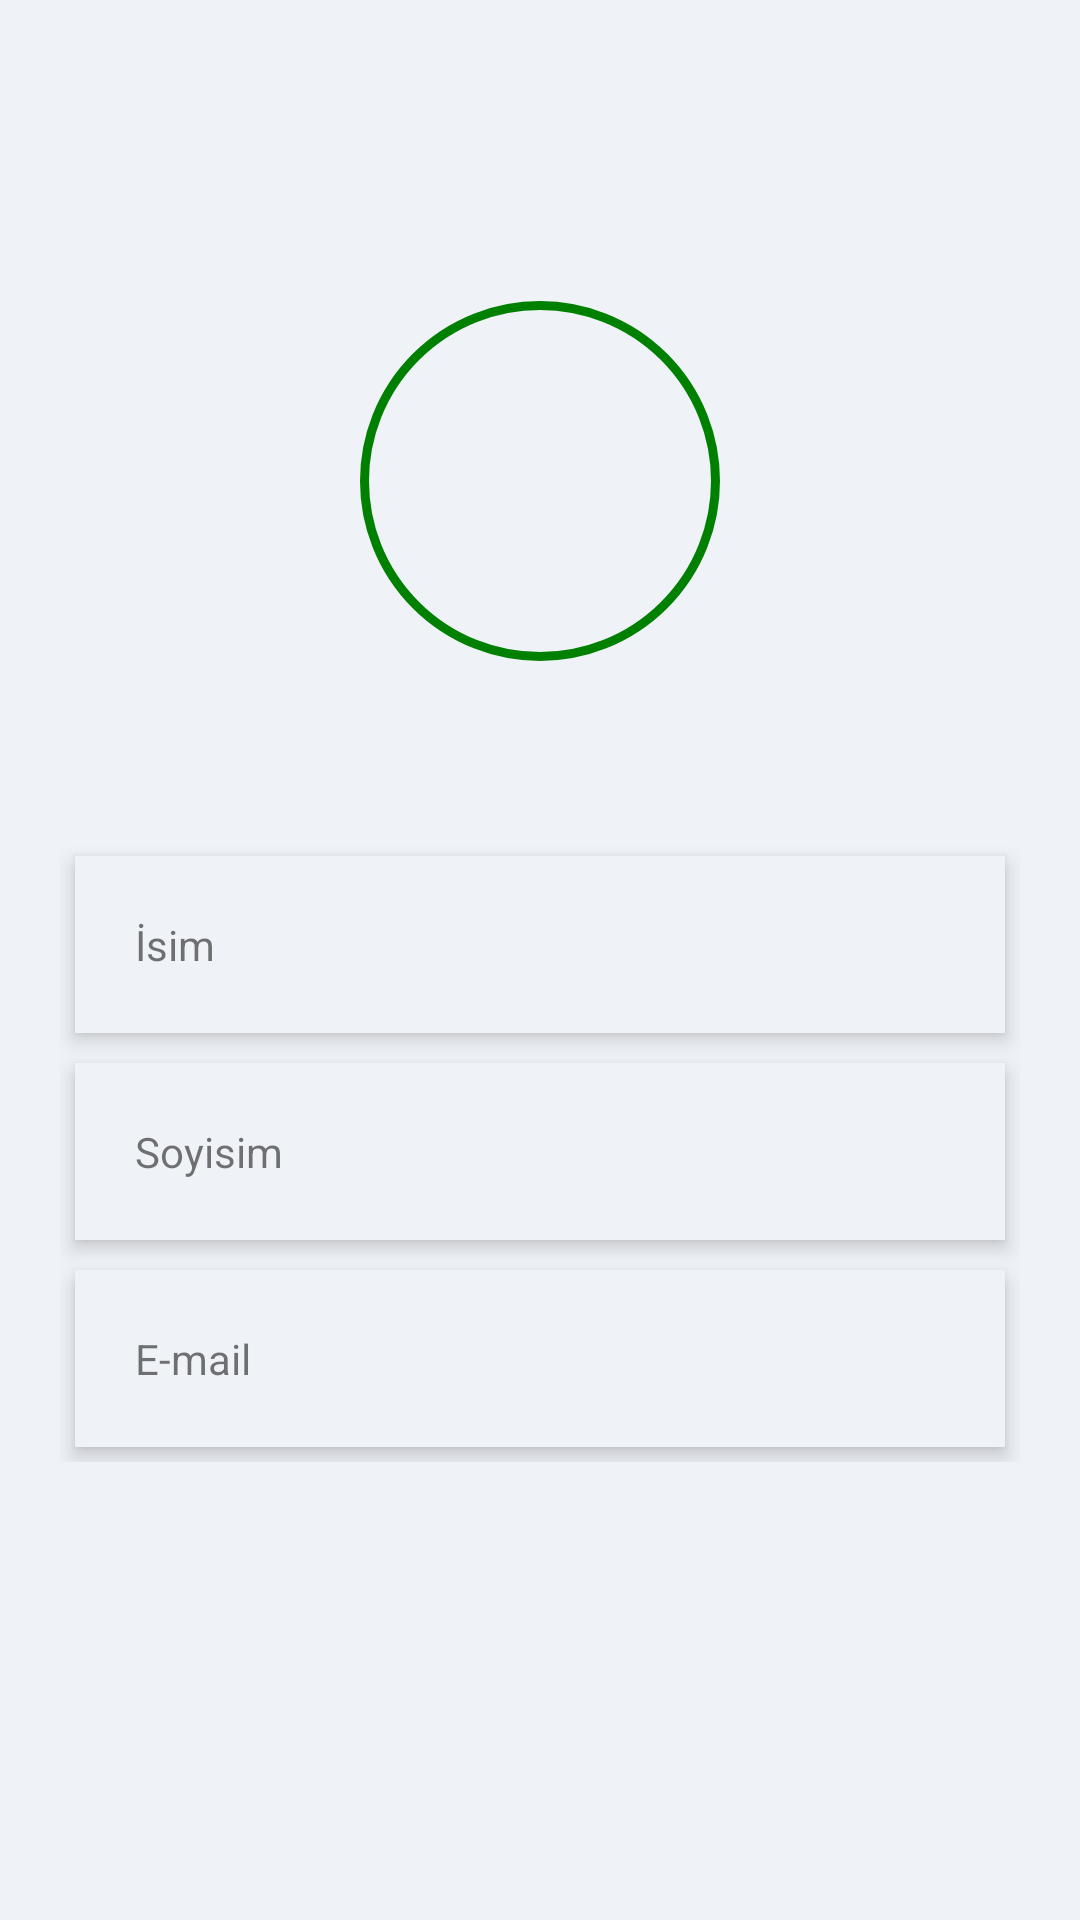

This screen was rendered from an Android layout file. Write that file and the resources it references.
<!-- AndroidManifest.xml: application theme Theme.MyBet -->
<!-- res/layout/profile_fragment.xml -->
<?xml version="1.0" encoding="utf-8"?>
<ScrollView xmlns:android="http://schemas.android.com/apk/res/android"
    android:layout_width="match_parent"
    android:background="@color/background"
    android:layout_height="match_parent">

    <RelativeLayout
        android:layout_width="match_parent"
        android:layout_height="match_parent">

        <ImageView
            android:id="@+id/header_cover_image"
            android:layout_width="match_parent"
            android:layout_height="200dp"
            android:scaleType="centerCrop"
            android:src="@color/background" />

        <ImageButton
            android:id="@+id/user_profile_photo"
            android:layout_width="120dp"
            android:layout_height="120dp"
            android:layout_below="@+id/header_cover_image"
            android:layout_centerHorizontal="true"
            android:layout_marginTop="-100dp"
            android:background="@drawable/profile_circular_border_imageview"
            android:elevation="5dp"
            android:padding="20dp"
            android:scaleType="centerCrop"
            android:src="@drawable/person"
            />



        <LinearLayout
            android:layout_width="fill_parent"
            android:layout_height="wrap_content"
            android:layout_below="@+id/user_profile_photo"
            android:background="@color/background"
            android:layout_marginTop="60dp"
            android:layout_marginStart="20dp"
            android:layout_marginEnd="20dp"
            android:orientation="vertical">

            <androidx.appcompat.widget.AppCompatTextView
                android:id="@+id/tv_name"
                android:layout_width="fill_parent"
                android:layout_height="wrap_content"
                android:layout_margin="5dp"
                android:clickable="true"
                android:background="@color/background"
                android:elevation="4dp"
                android:padding="20dp"
                android:text="İsim" />

            <androidx.appcompat.widget.AppCompatTextView
                android:id="@+id/tv_lastname"
                android:layout_width="fill_parent"
                android:layout_height="wrap_content"
                android:layout_margin="5dp"
                android:layout_marginBottom="3dp"
                android:layout_marginTop="3dp"
                android:background="@color/background"
                android:clickable="true"
                android:elevation="4dp"
                android:padding="20dp"
                android:text="Soyisim" />

            <androidx.appcompat.widget.AppCompatTextView
                android:id="@+id/tv_email"
                android:layout_width="fill_parent"
                android:layout_height="wrap_content"
                android:layout_margin="5dp"
                android:background="@color/background"
                android:clickable="true"
                android:elevation="4dp"
                android:padding="20dp"
                android:text="E-mail" />

        </LinearLayout>
    </RelativeLayout>
</ScrollView>
<!-- resources referenced by this layout -->
<resources>
  <color name="background">#EFF2F7</color>
  <!-- drawable profile_circular_border_imageview (drawable) -->
  <?xml version="1.0" encoding="utf-8"?>
  <shape xmlns:android="http://schemas.android.com/apk/res/android"
      android:shape="rectangle">
      <corners android:radius="100dp" />
  
      <stroke
          android:width="3dip"
          android:color="@color/theme_dark" />
      <padding
          android:bottom="4dp"
          android:left="4dp"
          android:right="4dp"
          android:top="4dp" />
  </shape>
  <style name="Theme.MyBet" parent="Theme.AppCompat.Light.NoActionBar">
          
          <item name="colorPrimary">@color/theme</item>
          <item name="colorPrimaryVariant">@color/theme_dark</item>
          <item name="colorOnPrimary">@color/white</item>
          
          <item name="colorSecondary">@color/theme</item>
          <item name="colorSecondaryVariant">@color/theme_dark</item>
          <item name="colorOnSecondary">@color/white</item>
          
          <item name="android:statusBarColor" tools:targetApi="l">@color/black</item>
          
          <item name="android:windowFullscreen">true</item>
          <item name="android:autofilledHighlight">@android:color/transparent</item>
          <item name="android:forceDarkAllowed">false</item>
  
  
          
      </style>
  <color name="theme_dark">#008000</color>
  <color name="theme">#00a000</color>
  <color name="white">#FFFFFFFF</color>
  <color name="black">#FF000000</color>
</resources>
